Run: headless pygame with SDL's dummy video driver; simulated clock (each Clock.tick advances the game by its frame time, no real sleeping); random seed 0; keys injected as events and as key.get_pressed() state; no mouse input.
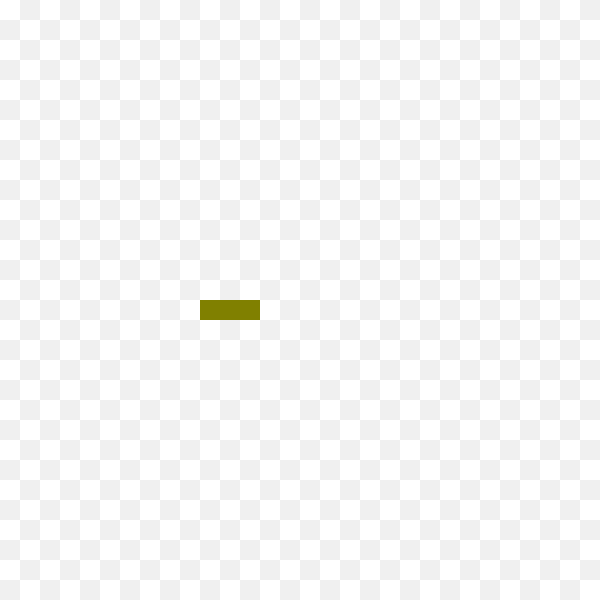
Frame 1 of 4 · flips 1–60 · no input
Frame 2 of 4 · flips 61–180 · tapped SPACE, RETURN · held RIGHT (→), D · screen unchanged from frame 1, image omitted
Frame 3 of 4 · flips 181–300 · held DOWN (↓), S · screen unchanged from frame 2, image omitted
Frame 4 of 4 · flips 301–420 · held LEFT (←), A, UP (↑), W · screen unchanged from frame 3, image omitted

The pygame program that drew these frames:

# le fond d'écran, et le serpent peut contenir plusieurs cases

import pygame as pg
from random import randint

W, H = 20, 20
X, Y = 30, 30

WHITE = (240, 240, 240)
BLACK = (255, 255, 255)
SNAKE_COLOR = (128, 128, 0)

snake = [
    (10, 15),
    (11, 15),
    (12, 15),
]


pg.init()
screen = pg.display.set_mode((X*W, Y*H))
clock = pg.time.Clock()


def draw_tile(x, y, color):
    """
    x and y in tiles coordinates
    translate into pixel coordinates for painting
    """
    rect = pg.Rect(x*W, y*H, W, H)
    pg.draw.rect(screen, color, rect)


running = True
while running:

    clock.tick(1)
    # on itère sur tous les évênements qui ont eu lieu depuis le précédent appel
    # ici donc tous les évènements survenus durant la seconde précédente
    for event in pg.event.get():
        # chaque évênement à un type qui décrit la nature de l'évênement
        # un type de pg.QUIT signifie que l'on a cliqué sur la "croix" de la fenêtre
        if event.type == pg.QUIT:
            running = False
        # un type de pg.KEYDOWN signifie que l'on a appuyé une touche du clavier
        elif event.type == pg.KEYDOWN:
            # si la touche est "Q" on veut quitter le programme
            if event.key == pg.K_q:
                running = False

    # on dessine le damier
    screen.fill(WHITE)
    for x in range(X):
        for y in range(Y):
            if (x+y) % 2 == 0:
                draw_tile(x, y, BLACK)

    for x, y in snake:
        draw_tile(x, y, SNAKE_COLOR)

    pg.display.update()


# Enfin on rajoute un appel à pg.quit()
# Cet appel va permettre à Pygame de "bien s'éteindre" et éviter des bugs sous Windows
pg.quit()
